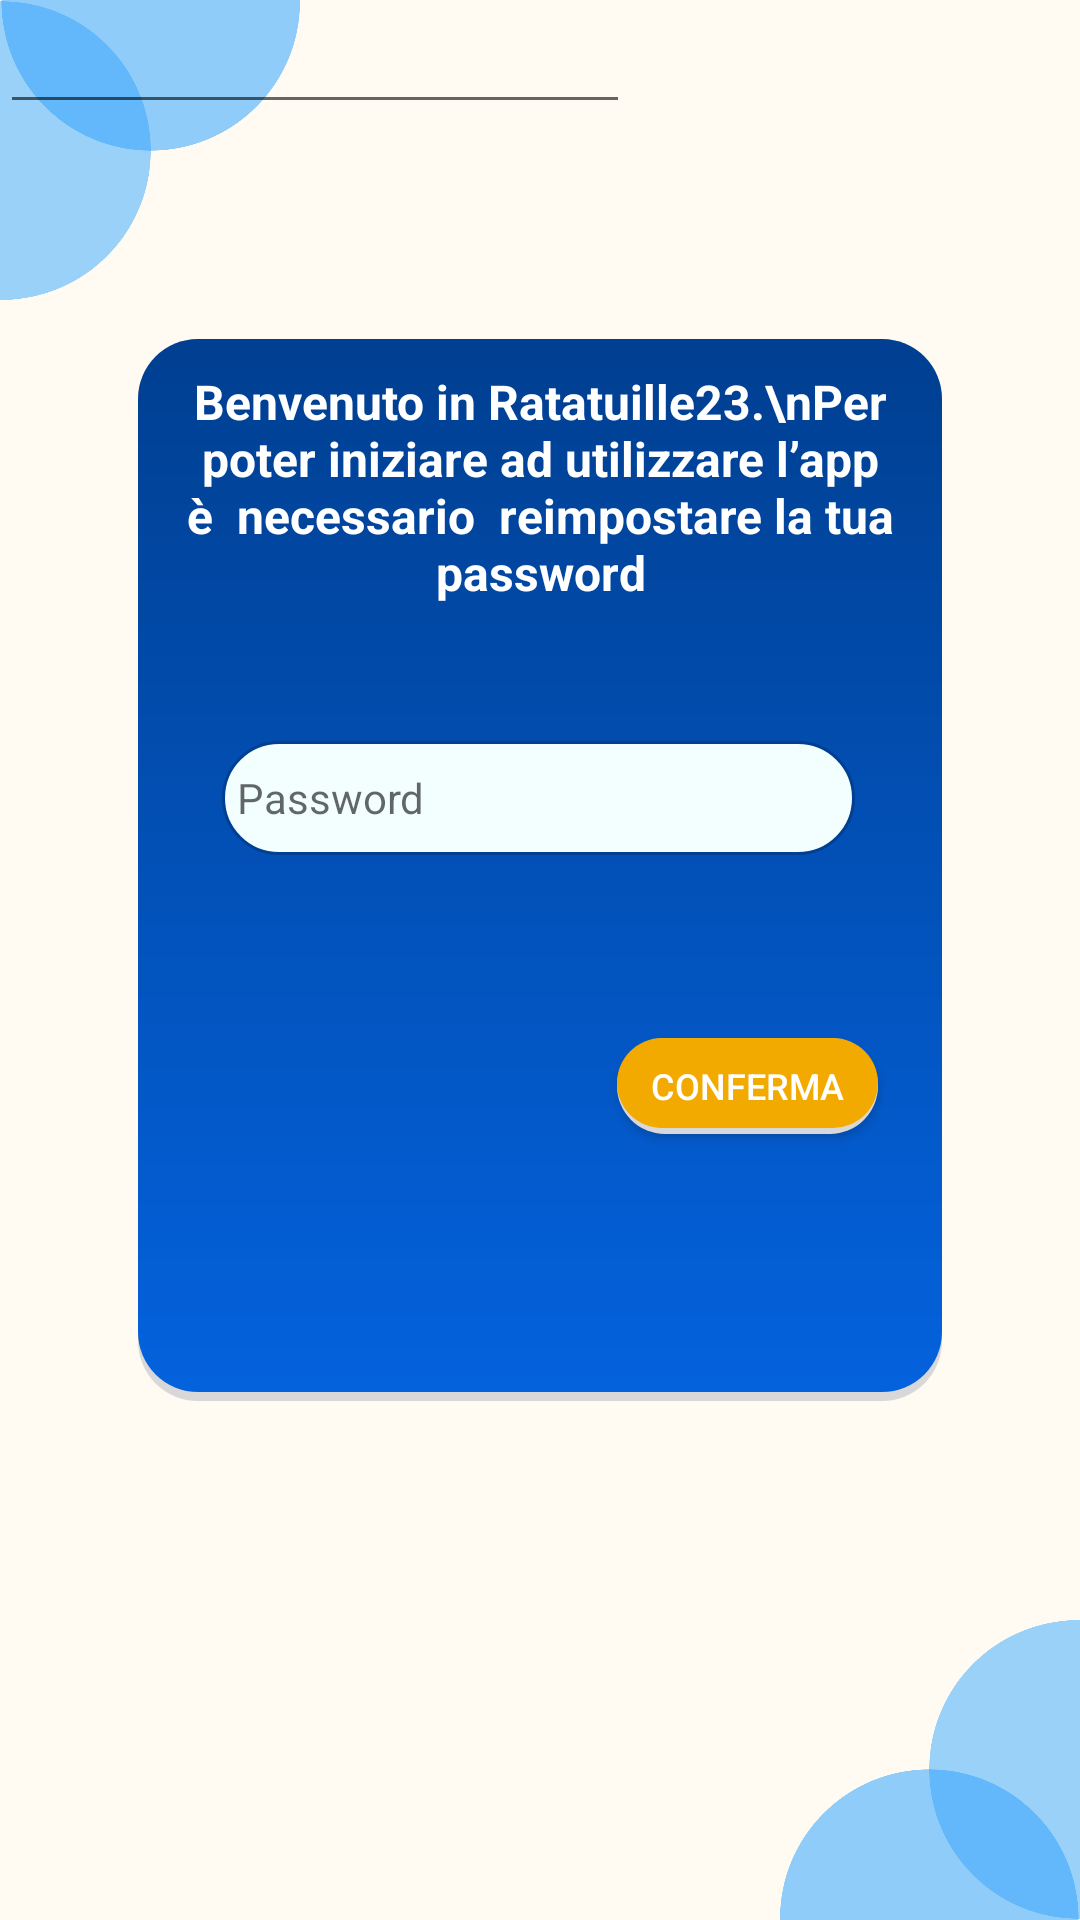

Here is an Android app screen rendered from its layout file. Give the layout XML and the strings, colors and styles it references.
<!-- AndroidManifest.xml: application theme Theme.Ratatouille_android -->
<!-- res/layout/activity_first_access.xml -->
<?xml version="1.0" encoding="utf-8"?>
<androidx.constraintlayout.widget.ConstraintLayout xmlns:android="http://schemas.android.com/apk/res/android"
    xmlns:app="http://schemas.android.com/apk/res-auto"
    xmlns:tools="http://schemas.android.com/tools"
    android:layout_width="match_parent"
    android:layout_height="match_parent"
    android:background="#FFFBF3"
    android:backgroundTint="#FFFBF3"
    tools:context=".views.HomeActivity">

    <TextView
        android:id="@+id/benvenuto_message"
        android:layout_width="268dp"
        android:layout_height="354dp"
        android:background="@drawable/roundedbutton5"
        android:padding="10dp"
        android:text="Benvenuto in Ratatuille23.\nPer poter iniziare ad utilizzare l’app è  necessario  reimpostare la tua password"
        android:textAlignment="center"
        android:textColor="#FFFFFF"
        android:textSize="16sp"
        android:textStyle="bold"
        app:layout_constraintBottom_toBottomOf="parent"
        app:layout_constraintEnd_toEndOf="parent"
        app:layout_constraintHorizontal_bias="0.5"
        app:layout_constraintStart_toStartOf="parent"
        app:layout_constraintTop_toTopOf="parent"
        app:layout_constraintVertical_bias="0.395" />

    <EditText
        android:id="@+id/newPasswordField"
        android:layout_width="211dp"
        android:layout_height="38dp"
        android:background="@drawable/edittext_rounded_corners"
        android:ems="10"
        android:hint="Password"
        android:inputType="textPassword"
        android:paddingStart="5dp"
        android:textSize="14sp"
        app:layout_constraintBottom_toBottomOf="@+id/benvenuto_message"
        app:layout_constraintEnd_toEndOf="@+id/benvenuto_message"
        app:layout_constraintHorizontal_bias="0.491"
        app:layout_constraintStart_toStartOf="@+id/benvenuto_message"
        app:layout_constraintTop_toTopOf="@+id/benvenuto_message"
        app:layout_constraintVertical_bias="0.424" />

    <androidx.appcompat.widget.AppCompatButton
        android:id="@+id/confermaPasswordButton"
        android:layout_width="87dp"
        android:layout_height="32dp"
        android:layout_marginTop="60dp"
        android:background="@drawable/roundedbutton2"
        android:text="Conferma"
        android:textColor="#FFFFFF"
        android:textSize="12sp"
        app:layout_constraintBottom_toBottomOf="@+id/benvenuto_message"
        app:layout_constraintEnd_toEndOf="@+id/benvenuto_message"
        app:layout_constraintHorizontal_bias="0.883"
        app:layout_constraintStart_toStartOf="@+id/benvenuto_message"
        app:layout_constraintTop_toBottomOf="@+id/newPasswordField"
        app:layout_constraintVertical_bias="0.011" />

    <ImageView
        android:id="@+id/imageView11"
        android:layout_width="100dp"
        android:layout_height="100dp"
        app:layout_constraintBottom_toBottomOf="parent"
        app:layout_constraintEnd_toEndOf="parent"
        app:layout_constraintHorizontal_bias="1.0"
        app:layout_constraintStart_toStartOf="parent"
        app:layout_constraintTop_toTopOf="parent"
        app:layout_constraintVertical_bias="1.0"
        app:srcCompat="@drawable/angolo_basso_dx" />

    <ImageView
        android:id="@+id/imageView12"
        android:layout_width="100dp"
        android:layout_height="100dp"
        android:rotation="180"
        app:layout_constraintBottom_toBottomOf="parent"
        app:layout_constraintEnd_toEndOf="parent"
        app:layout_constraintHorizontal_bias="0.0"
        app:layout_constraintStart_toStartOf="parent"
        app:layout_constraintTop_toTopOf="parent"
        app:layout_constraintVertical_bias="0.0"
        app:srcCompat="@drawable/angolo_basso_dx" />

    <TextView
        android:id="@+id/errorLable"
        android:layout_width="0dp"
        android:layout_height="13dp"
        android:textColor="#FF0000"
        app:layout_constraintBottom_toBottomOf="parent"
        app:layout_constraintEnd_toEndOf="parent"
        app:layout_constraintHorizontal_bias="0.0"
        app:layout_constraintStart_toStartOf="parent"
        app:layout_constraintTop_toTopOf="parent"
        app:layout_constraintVertical_bias="0.779" />

    <EditText
        android:id="@+id/editTextTextPassword2"
        android:layout_width="wrap_content"
        android:layout_height="wrap_content"
        android:ems="10"
        android:inputType="textPassword"
        tools:layout_editor_absoluteX="113dp"
        tools:layout_editor_absoluteY="50dp" />

</androidx.constraintlayout.widget.ConstraintLayout>
<!-- resources referenced by this layout -->
<resources>
  <!-- drawable roundedbutton2 (drawable) -->
  <?xml version="1.0" encoding="utf-8"?>
  <layer-list xmlns:android="http://schemas.android.com/apk/res/android">
  
  <item>
      <shape
          android:shape="rectangle" >
          <solid android:color="#d8d8d8" />
          <corners android:bottomRightRadius="150dp"
              android:bottomLeftRadius="150dp"
              android:topRightRadius="150dp"
              android:topLeftRadius="150dp"/>
      </shape>
  </item>
  <item android:bottom="2dp">
  
      <shape
          android:shape="rectangle" >
          <solid android:color="#F2A900" />
          <corners android:bottomRightRadius="150dp"
              android:bottomLeftRadius="150dp"
              android:topRightRadius="150dp"
              android:topLeftRadius="150dp"/>
      </shape>
  </item>
  </layer-list>
  <!-- drawable roundedbutton5 (drawable) -->
  <?xml version="1.0" encoding="utf-8"?>
  <layer-list xmlns:android="http://schemas.android.com/apk/res/android">
  
  <item>
      <shape
          android:shape="rectangle" >
          <solid android:color="#d8d8d8" />
          <corners android:bottomRightRadius="20dp"
              android:bottomLeftRadius="20dp"
              android:topRightRadius="20dp"
              android:topLeftRadius="20dp"/>
      </shape>
  </item>
  <item android:bottom="3dp">
  
      <shape
          android:shape="rectangle" >
          <gradient android:type="linear"
              android:angle="270"
              android:startColor="#003F91"
              android:endColor="#0462DD"/>
  
          <corners android:bottomRightRadius="20dp"
              android:bottomLeftRadius="20dp"
              android:topRightRadius="20dp"
              android:topLeftRadius="20dp"/>
      </shape>
  </item>
  </layer-list>
  <style name="Theme.Ratatouille_android" parent="Theme.MaterialComponents.DayNight.NoActionBar">
          
          <item name="colorPrimary">@color/ratatouilleBlue</item>
          <item name="colorPrimaryVariant">@color/purple_700</item>
          <item name="colorOnPrimary">@color/white</item>
          
          <item name="colorSecondary">@color/teal_200</item>
          <item name="colorSecondaryVariant">@color/teal_700</item>
          <item name="colorOnSecondary">@color/white</item>
          
          <item name="android:statusBarColor">?attr/colorPrimaryVariant</item>
          
  
      </style>
  <color name="ratatouilleBlue">#003F91</color>
  <color name="purple_700">#FF3700B3</color>
  <color name="white">#FFFFFFFF</color>
  <color name="teal_200">#FF03DAC5</color>
  <color name="teal_700">#FF018786</color>
</resources>
